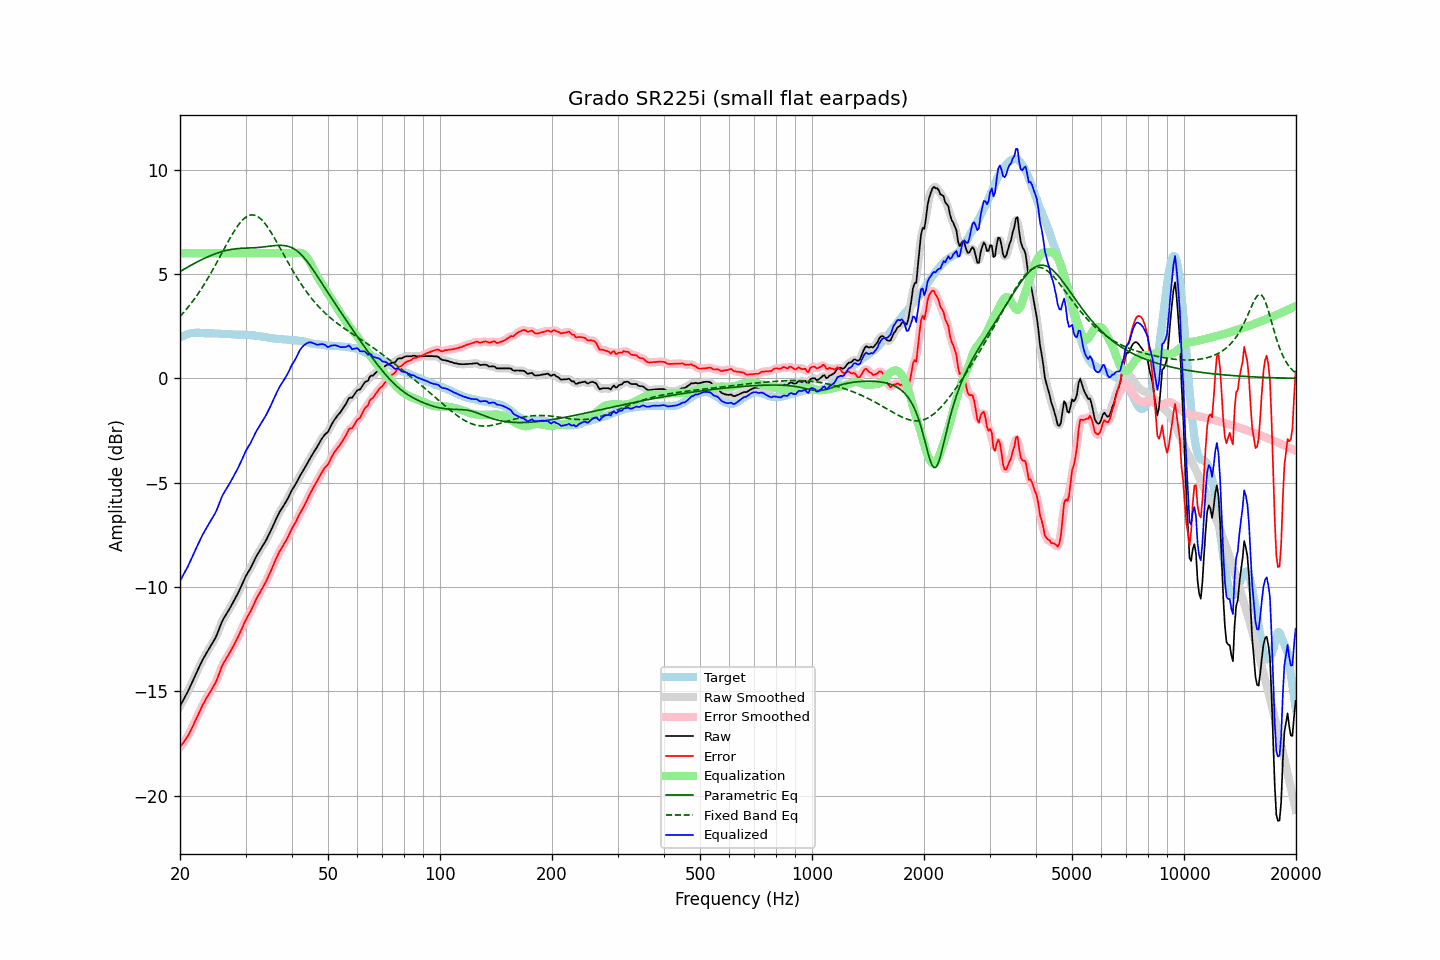

The file beside this chart, header and first rows:
frequency, raw, error, smoothed, error_smoothed, equalization, parametric_eq, fixed_band_eq, equalized_raw, equalized_smoothed, target
20.00, -15.71, -17.67, -15.71, -17.67, 6.00, 5.12, 2.97, -9.71, -9.71, 1.96
20.20, -15.57, -17.57, -15.57, -17.58, 6.00, 5.17, 3.05, -9.57, -9.57, 2.00
20.40, -15.43, -17.47, -15.44, -17.47, 6.00, 5.21, 3.14, -9.43, -9.44, 2.04
20.61, -15.29, -17.36, -15.29, -17.37, 6.00, 5.26, 3.22, -9.29, -9.29, 2.06
20.81, -15.15, -17.25, -15.15, -17.25, 6.00, 5.30, 3.32, -9.15, -9.15, 2.10
21.02, -15.00, -17.14, -15.00, -17.13, 6.00, 5.35, 3.41, -9.00, -9.00, 2.14
21.23, -14.83, -16.98, -14.83, -16.99, 6.00, 5.39, 3.51, -8.83, -8.83, 2.15
21.44, -14.66, -16.83, -14.66, -16.83, 6.00, 5.43, 3.61, -8.66, -8.66, 2.17
21.66, -14.49, -16.67, -14.49, -16.67, 6.00, 5.47, 3.71, -8.49, -8.49, 2.18
21.87, -14.32, -16.50, -14.32, -16.51, 6.00, 5.52, 3.81, -8.32, -8.32, 2.18
22.09, -14.15, -16.34, -14.15, -16.34, 6.00, 5.56, 3.92, -8.15, -8.15, 2.19
22.31, -13.99, -16.18, -13.99, -16.18, 6.00, 5.60, 4.03, -7.99, -7.99, 2.19
22.54, -13.82, -16.01, -13.82, -16.01, 6.00, 5.64, 4.14, -7.82, -7.82, 2.19
22.76, -13.66, -15.84, -13.66, -15.84, 6.00, 5.67, 4.26, -7.66, -7.66, 2.18
22.99, -13.50, -15.67, -13.51, -15.68, 6.00, 5.71, 4.38, -7.50, -7.51, 2.17
23.22, -13.37, -15.54, -13.37, -15.53, 6.00, 5.75, 4.50, -7.37, -7.37, 2.17
23.45, -13.23, -15.39, -13.23, -15.39, 6.00, 5.78, 4.63, -7.23, -7.23, 2.16
23.69, -13.10, -15.26, -13.10, -15.26, 6.00, 5.82, 4.76, -7.10, -7.10, 2.16
23.92, -12.97, -15.13, -12.97, -15.13, 6.00, 5.85, 4.89, -6.97, -6.97, 2.16
24.16, -12.84, -15.01, -12.84, -15.00, 6.00, 5.89, 5.02, -6.84, -6.84, 2.17
24.40, -12.71, -14.88, -12.71, -14.88, 6.00, 5.92, 5.15, -6.71, -6.71, 2.17
24.65, -12.58, -14.74, -12.59, -14.75, 6.00, 5.95, 5.29, -6.58, -6.59, 2.16
24.89, -12.45, -14.60, -12.44, -14.60, 6.00, 5.98, 5.43, -6.45, -6.44, 2.16
25.14, -12.28, -14.43, -12.27, -14.43, 6.00, 6.00, 5.57, -6.28, -6.27, 2.15
25.39, -12.08, -14.23, -12.08, -14.23, 6.00, 6.03, 5.71, -6.08, -6.08, 2.15
25.65, -11.88, -14.03, -11.88, -14.02, 6.00, 6.05, 5.86, -5.88, -5.88, 2.14
25.91, -11.69, -13.82, -11.69, -13.83, 6.00, 6.08, 6.00, -5.69, -5.69, 2.13
26.16, -11.53, -13.66, -11.54, -13.67, 6.00, 6.10, 6.15, -5.53, -5.54, 2.13
26.43, -11.40, -13.54, -11.40, -13.53, 6.00, 6.12, 6.29, -5.40, -5.40, 2.13
26.69, -11.28, -13.41, -11.28, -13.41, 6.00, 6.14, 6.43, -5.28, -5.28, 2.13
26.96, -11.15, -13.27, -11.15, -13.28, 6.00, 6.16, 6.57, -5.15, -5.15, 2.12
27.23, -11.02, -13.14, -11.02, -13.14, 6.00, 6.17, 6.71, -5.02, -5.02, 2.12
27.50, -10.88, -13.00, -10.89, -13.00, 6.00, 6.19, 6.84, -4.88, -4.89, 2.12
27.77, -10.75, -12.86, -10.75, -12.86, 6.00, 6.20, 6.97, -4.75, -4.75, 2.11
28.05, -10.61, -12.72, -10.61, -12.71, 6.00, 6.21, 7.10, -4.61, -4.61, 2.11
28.33, -10.46, -12.56, -10.46, -12.56, 6.00, 6.22, 7.21, -4.46, -4.46, 2.10
28.62, -10.31, -12.41, -10.31, -12.41, 6.00, 6.23, 7.32, -4.31, -4.31, 2.10
28.90, -10.15, -12.25, -10.15, -12.25, 6.00, 6.23, 7.43, -4.15, -4.15, 2.10
29.19, -9.98, -12.08, -9.98, -12.08, 6.00, 6.24, 7.52, -3.98, -3.98, 2.09
29.48, -9.81, -11.91, -9.81, -11.90, 6.00, 6.24, 7.60, -3.81, -3.81, 2.10
29.78, -9.63, -11.73, -9.64, -11.74, 6.00, 6.24, 7.67, -3.63, -3.64, 2.09
30.08, -9.47, -11.58, -9.48, -11.58, 6.00, 6.25, 7.73, -3.47, -3.48, 2.10
30.38, -9.34, -11.42, -9.34, -11.43, 6.00, 6.25, 7.78, -3.34, -3.34, 2.08
30.68, -9.21, -11.29, -9.21, -11.29, 6.00, 6.25, 7.81, -3.21, -3.21, 2.08
30.99, -9.08, -11.15, -9.07, -11.15, 6.00, 6.26, 7.83, -3.08, -3.07, 2.07
31.30, -8.92, -10.99, -8.92, -10.99, 6.00, 6.26, 7.84, -2.92, -2.92, 2.07
31.61, -8.76, -10.83, -8.76, -10.82, 6.00, 6.26, 7.83, -2.76, -2.76, 2.07
31.93, -8.60, -10.65, -8.61, -10.66, 6.00, 6.27, 7.81, -2.60, -2.61, 2.04
32.24, -8.46, -10.49, -8.47, -10.51, 6.00, 6.27, 7.77, -2.46, -2.47, 2.03
32.57, -8.34, -10.37, -8.33, -10.36, 6.00, 6.28, 7.72, -2.34, -2.33, 2.03
32.89, -8.21, -10.23, -8.21, -10.23, 6.00, 6.29, 7.66, -2.21, -2.21, 2.02
33.22, -8.08, -10.08, -8.09, -10.09, 6.00, 6.30, 7.59, -2.08, -2.09, 2.00
33.55, -7.96, -9.96, -7.96, -9.95, 6.00, 6.30, 7.50, -1.96, -1.96, 2.00
33.89, -7.83, -9.81, -7.83, -9.81, 6.00, 6.31, 7.41, -1.83, -1.83, 1.98
34.23, -7.69, -9.67, -7.69, -9.66, 6.00, 6.32, 7.31, -1.69, -1.69, 1.97
34.57, -7.53, -9.48, -7.54, -9.49, 6.00, 6.33, 7.20, -1.53, -1.54, 1.95
34.92, -7.38, -9.32, -7.38, -9.32, 6.00, 6.34, 7.08, -1.38, -1.38, 1.94
35.27, -7.21, -9.15, -7.21, -9.14, 6.00, 6.35, 6.96, -1.21, -1.21, 1.94
35.62, -7.04, -8.96, -7.04, -8.96, 6.00, 6.36, 6.83, -1.04, -1.04, 1.92
35.97, -6.87, -8.77, -6.87, -8.78, 6.00, 6.37, 6.70, -0.87, -0.87, 1.90
... 635 more rows
